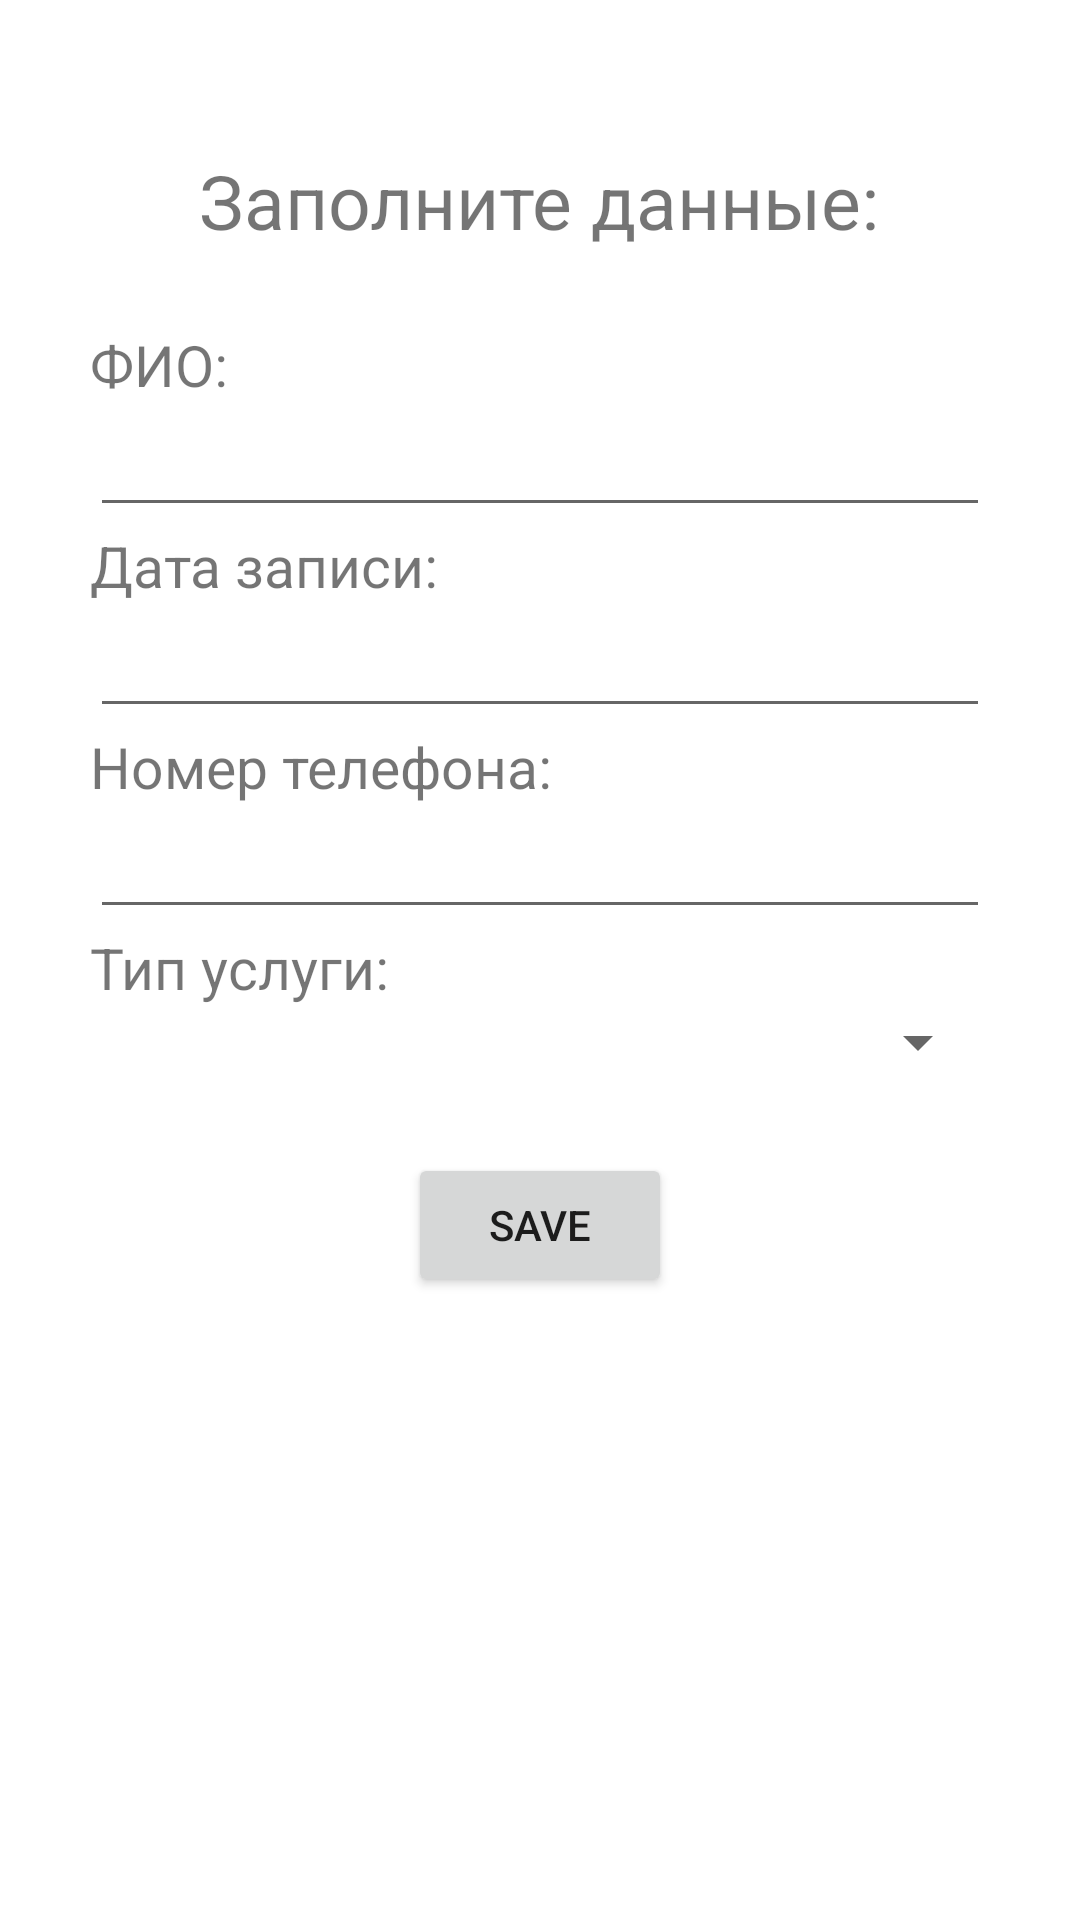

Reconstruct the res/layout file that produces this screen, plus the resources it refers to.
<!-- AndroidManifest.xml: application theme Theme.AndroidProj1 -->
<!-- res/layout/activity_note.xml -->
<?xml version="1.0" encoding="utf-8"?>
<LinearLayout
    xmlns:android="http://schemas.android.com/apk/res/android"
    android:layout_width="fill_parent"
    android:layout_height="fill_parent"
    android:orientation="vertical"
    android:paddingLeft="30dp"
    android:paddingRight="30dp">
    <TextView
        android:layout_width="wrap_content"
        android:layout_height="wrap_content"
        android:text="Заполните данные:"
        android:textSize="25dp"
        android:layout_gravity="center_horizontal"
        android:layout_marginTop="50dp">
    </TextView>
    <TextView
        android:layout_marginTop="25dp"
        android:layout_width="wrap_content"
        android:layout_height="wrap_content"
        android:text="ФИО:"
        android:textSize="19dp">
    </TextView>
    <EditText
        android:id="@+id/etFullName"
        android:layout_width="match_parent"
        android:layout_height="wrap_content"
        android:layout_gravity="center_horizontal">
    </EditText>
    <TextView
        android:layout_width="wrap_content"
        android:layout_height="wrap_content"
        android:text="Дата записи:"
        android:textSize="19dp">
    </TextView>
    <EditText
        android:id="@+id/etDateVisit"
        android:layout_width="match_parent"
        android:layout_height="wrap_content"
        android:layout_gravity="center_horizontal">
    </EditText>
    <TextView
        android:layout_width="wrap_content"
        android:layout_height="wrap_content"
        android:text="Номер телефона:"
        android:textSize="19dp">
    </TextView>
    <EditText
        android:id="@+id/etPhoneNumber"
        android:layout_width="match_parent"
        android:layout_height="wrap_content"
        android:layout_gravity="center_horizontal">
    </EditText>
    <TextView
        android:layout_width="wrap_content"
        android:layout_height="wrap_content"
        android:text="Тип услуги:"
        android:textSize="19dp">
    </TextView>
    <Spinner
        android:id="@+id/spinner"
        android:layout_width="match_parent"
        android:layout_height="wrap_content">
    </Spinner>
    <Button
        android:id="@+id/btnSave"
        android:layout_width="wrap_content"
        android:layout_height="wrap_content"
        android:text="Save"
        android:layout_gravity="center_horizontal"
        android:layout_marginTop="25dp">
    </Button>
</LinearLayout>
<!-- resources referenced by this layout -->
<resources>
  <style name="Theme.AndroidProj1" parent="Theme.MaterialComponents.DayNight.DarkActionBar">
          
          <item name="colorPrimary">@color/purple_500</item>
          <item name="colorPrimaryVariant">@color/purple_700</item>
          <item name="colorOnPrimary">@color/white</item>
          
          <item name="colorSecondary">@color/teal_200</item>
          <item name="colorSecondaryVariant">@color/teal_700</item>
          <item name="colorOnSecondary">@color/black</item>
          
          <item name="android:statusBarColor" tools:targetApi="l">?attr/colorPrimaryVariant</item>
          
      </style>
  <!-- not gathered from this repository: default colours our renderer supplied (Android Studio template values) -->
  <color name="purple_500">#FF6200EE</color>
  <color name="purple_700">#FF3700B3</color>
  <color name="teal_200">#FF03DAC5</color>
  <color name="teal_700">#FF018786</color>
  <color name="black">#FF000000</color>
  <color name="white">#FFFFFFFF</color>
</resources>
